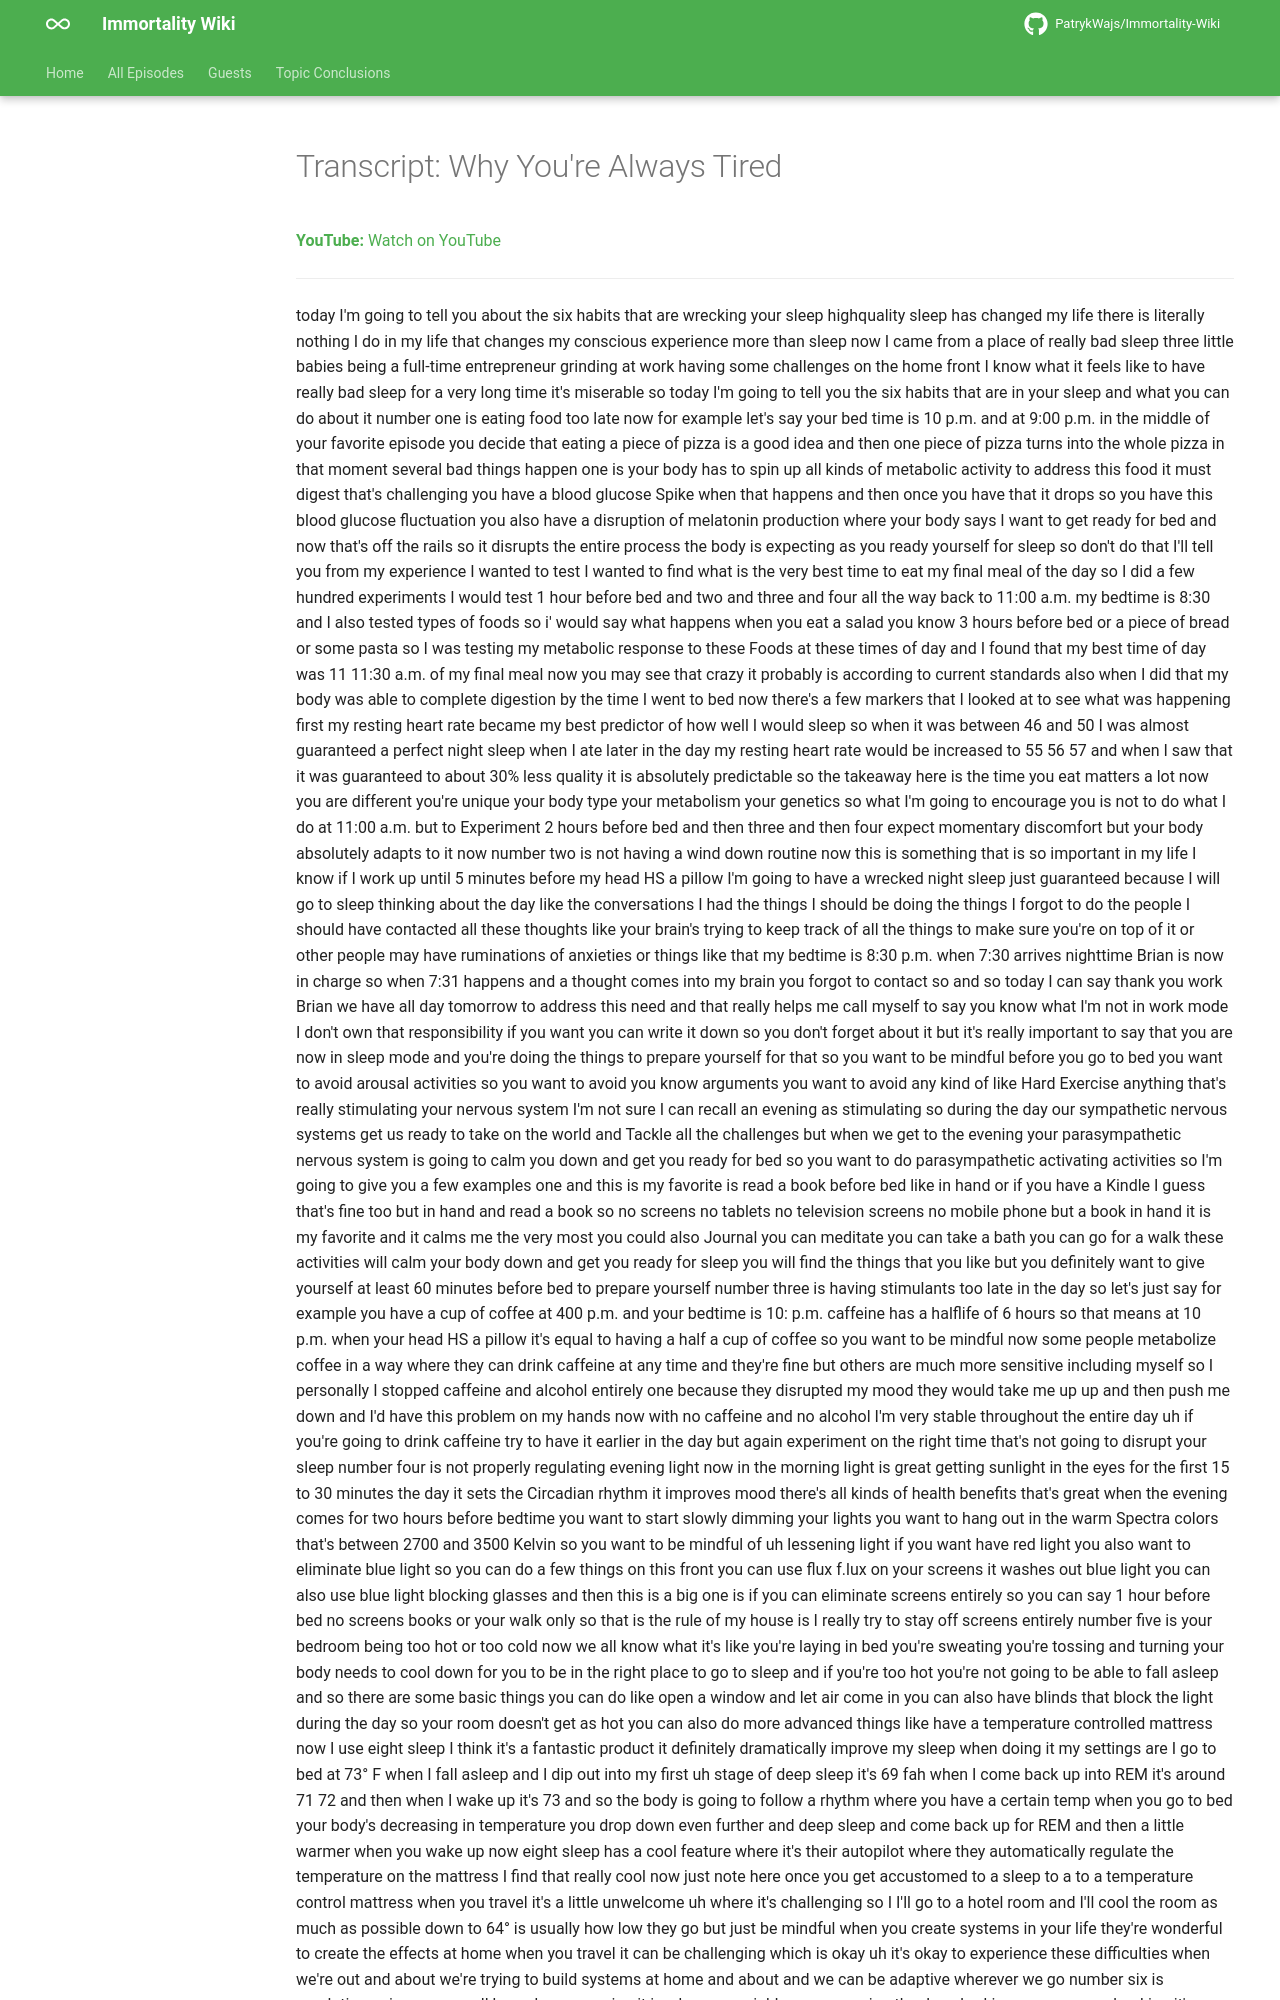

repository: PatrykWajs/Immortality-Wiki · page: Episodes/EP-63 - Why You're Always Tired/transcript/index.html · generator: mkdocs

---
title: "Transcript: Why You're Always Tired"
search:
  exclude: true
---

# Transcript: Why You're Always Tired

**YouTube:** [Watch on YouTube](https://www.youtube.com/watch?v=3kAiPSEnrHI)

---

today I'm going to tell you about the six habits that are wrecking your sleep highquality sleep has changed my life there is literally nothing I do in my life that changes my conscious experience more than sleep now I came from a place of really bad sleep three little babies being a full-time entrepreneur grinding at work having some challenges on the home front I know what it feels like to have really bad sleep for a very long time it's miserable so today I'm going to tell you the six habits that are in your sleep and what you can do about it number one is eating food too late now for example let's say your bed time is 10 p.m. and at 9:00 p.m. in the middle of your favorite episode you decide that eating a piece of pizza is a good idea and then one piece of pizza turns into the whole pizza in that moment several bad things happen one is your body has to spin up all kinds of metabolic activity to address this food it must digest that's challenging you have a blood glucose Spike when that happens and then once you have that it drops so you have this blood glucose fluctuation you also have a disruption of melatonin production where your body says I want to get ready for bed and now that's off the rails so it disrupts the entire process the body is expecting as you ready yourself for sleep so don't do that I'll tell you from my experience I wanted to test I wanted to find what is the very best time to eat my final meal of the day so I did a few hundred experiments I would test 1 hour before bed and two and three and four all the way back to 11:00 a.m. my bedtime is 8:30 and I also tested types of foods so i' would say what happens when you eat a salad you know 3 hours before bed or a piece of bread or some pasta so I was testing my metabolic response to these Foods at these times of day and I found that my best time of day was 11 11:30 a.m. of my final meal now you may see that crazy it probably is according to current standards also when I did that my body was able to complete digestion by the time I went to bed now there's a few markers that I looked at to see what was happening first my resting heart rate became my best predictor of how well I would sleep so when it was between 46 and 50 I was almost guaranteed a perfect night sleep when I ate later in the day my resting heart rate would be increased to 55 56 57 and when I saw that it was guaranteed to about 30% less quality it is absolutely predictable so the takeaway here is the time you eat matters a lot now you are different you're unique your body type your metabolism your genetics so what I'm going to encourage you is not to do what I do at 11:00 a.m. but to Experiment 2 hours before bed and then three and then four expect momentary discomfort but your body absolutely adapts to it now number two is not having a wind down routine now this is something that is so important in my life I know if I work up until 5 minutes before my head HS a pillow I'm going to have a wrecked night sleep just guaranteed because I will go to sleep thinking about the day like the conversations I had the things I should be doing the things I forgot to do the people I should have contacted all these thoughts like your brain's trying to keep track of all the things to make sure you're on top of it or other people may have ruminations of anxieties or things like that my bedtime is 8:30 p.m. when 7:30 arrives nighttime Brian is now in charge so when 7:31 happens and a thought comes into my brain you forgot to contact so and so today I can say thank you work Brian we have all day tomorrow to address this need and that really helps me call myself to say you know what I'm not in work mode I don't own that responsibility if you want you can write it down so you don't forget about it but it's really important to say that you are now in sleep mode and you're doing the things to prepare yourself for that so you want to be mindful before you go to bed you want to avoid arousal activities so you want to avoid you know arguments you want to avoid any kind of like Hard Exercise anything that's really stimulating your nervous system I'm not sure I can recall an evening as stimulating so during the day our sympathetic nervous systems get us ready to take on the world and Tackle all the challenges but when we get to the evening your parasympathetic nervous system is going to calm you down and get you ready for bed so you want to do parasympathetic activating activities so I'm going to give you a few examples one and this is my favorite is read a book before bed like in hand or if you have a Kindle I guess that's fine too but in hand and read a book so no screens no tablets no television screens no mobile phone but a book in hand it is my favorite and it calms me the very most you could also Journal you can meditate you can take a bath you can go for a walk these activities will calm your body down and get you ready for sleep you will find the things that you like but you definitely want to give yourself at least 60 minutes before bed to prepare yourself number three is having stimulants too late in the day so let's just say for example you have a cup of coffee at 400 p.m. and your bedtime is 10: p.m. caffeine has a halflife of 6 hours so that means at 10 p.m. when your head HS a pillow it's equal to having a half a cup of coffee so you want to be mindful now some people metabolize coffee in a way where they can drink caffeine at any time and they're fine but others are much more sensitive including myself so I personally I stopped caffeine and alcohol entirely one because they disrupted my mood they would take me up up and then push me down and I'd have this problem on my hands now with no caffeine and no alcohol I'm very stable throughout the entire day uh if you're going to drink caffeine try to have it earlier in the day but again experiment on the right time that's not going to disrupt your sleep number four is not properly regulating evening light now in the morning light is great getting sunlight in the eyes for the first 15 to 30 minutes the day it sets the Circadian rhythm it improves mood there's all kinds of health benefits that's great when the evening comes for two hours before bedtime you want to start slowly dimming your lights you want to hang out in the warm Spectra colors that's between 2700 and 3500 Kelvin so you want to be mindful of uh lessening light if you want have red light you also want to eliminate blue light so you can do a few things on this front you can use flux f.lux on your screens it washes out blue light you can also use blue light blocking glasses and then this is a big one is if you can eliminate screens entirely so you can say 1 hour before bed no screens books or your walk only so that is the rule of my house is I really try to stay off screens entirely number five is your bedroom being too hot or too cold now we all know what it's like you're laying in bed you're sweating you're tossing and turning your body needs to cool down for you to be in the right place to go to sleep and if you're too hot you're not going to be able to fall asleep and so there are some basic things you can do like open a window and let air come in you can also have blinds that block the light during the day so your room doesn't get as hot you can also do more advanced things like have a temperature controlled mattress now I use eight sleep I think it's a fantastic product it definitely dramatically improve my sleep when doing it my settings are I go to bed at 73° F when I fall asleep and I dip out into my first uh stage of deep sleep it's 69 fah when I come back up into REM it's around 71 72 and then when I wake up it's 73 and so the body is going to follow a rhythm where you have a certain temp when you go to bed your body's decreasing in temperature you drop down even further and deep sleep and come back up for REM and then a little warmer when you wake up now eight sleep has a cool feature where it's their autopilot where they automatically regulate the temperature on the mattress I find that really cool now just note here once you get accustomed to a sleep to a to a temperature control mattress when you travel it's a little unwelcome uh where it's challenging so I I'll go to a hotel room and I'll cool the room as much as possible down to 64° is usually how low they go but just be mindful when you create systems in your life they're wonderful to create the effects at home when you travel it can be challenging which is okay uh it's okay to experience these difficulties when we're out and about we're trying to build systems at home and about and we can be adaptive wherever we go number six is regulating noise now we all know how annoying it is when our neighbors are arguing the dogs barking your cars are honking it's painful you want it to stop and you have no control over it now I have a personal experience with this my neighbors dogs were barking when I moved into this house and I said hey my bedtime is at 8:30 and when I go to bed and the dogs bark I wake up and it's hard for me to go back to sleep would you be okay if you you know did the dogs nighttime routine and got them in their kettle before 8:30 she said sure no problem I've not had a proble
